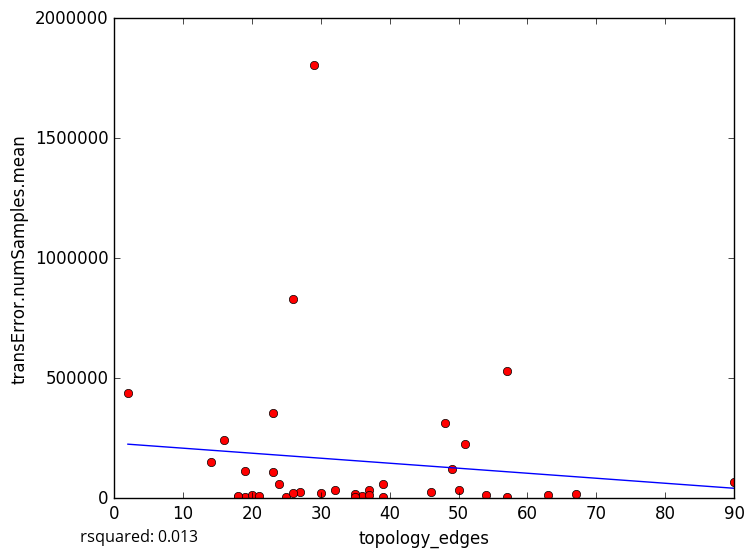

The file beside this chart, header and first rows:
topology_edges, transError.numSamples.mean
36, 8627
35, 15696
19, 6140
25, 4242
35, 6332
39, 6329
57, 5863
18, 6087
23, 357218
26, 830942
37, 36389
37, 15490
54, 13796
20, 12714
18, 7331
21, 7724
27, 25950
26, 22338
46, 24431
39, 59670
63, 13574
30, 22022
50, 32608
2, 437301
14, 151082
19, 114101
32, 35667
49, 122500
67, 19130
23, 110106
29, 1804313
51, 225133
57, 531998
16, 242087
48, 311884
90, 65744
24, 57460
5-Fold RMSE:, 194535, 148147, 638006, 160326, 160326
Average 5-Fold RMSE:, 284206
5-Fold rsquared:, 0.02645, -0.04604, -0.06508, -0.05967, -0.05967
Average 5-Fold rsquared:, -0.4031
